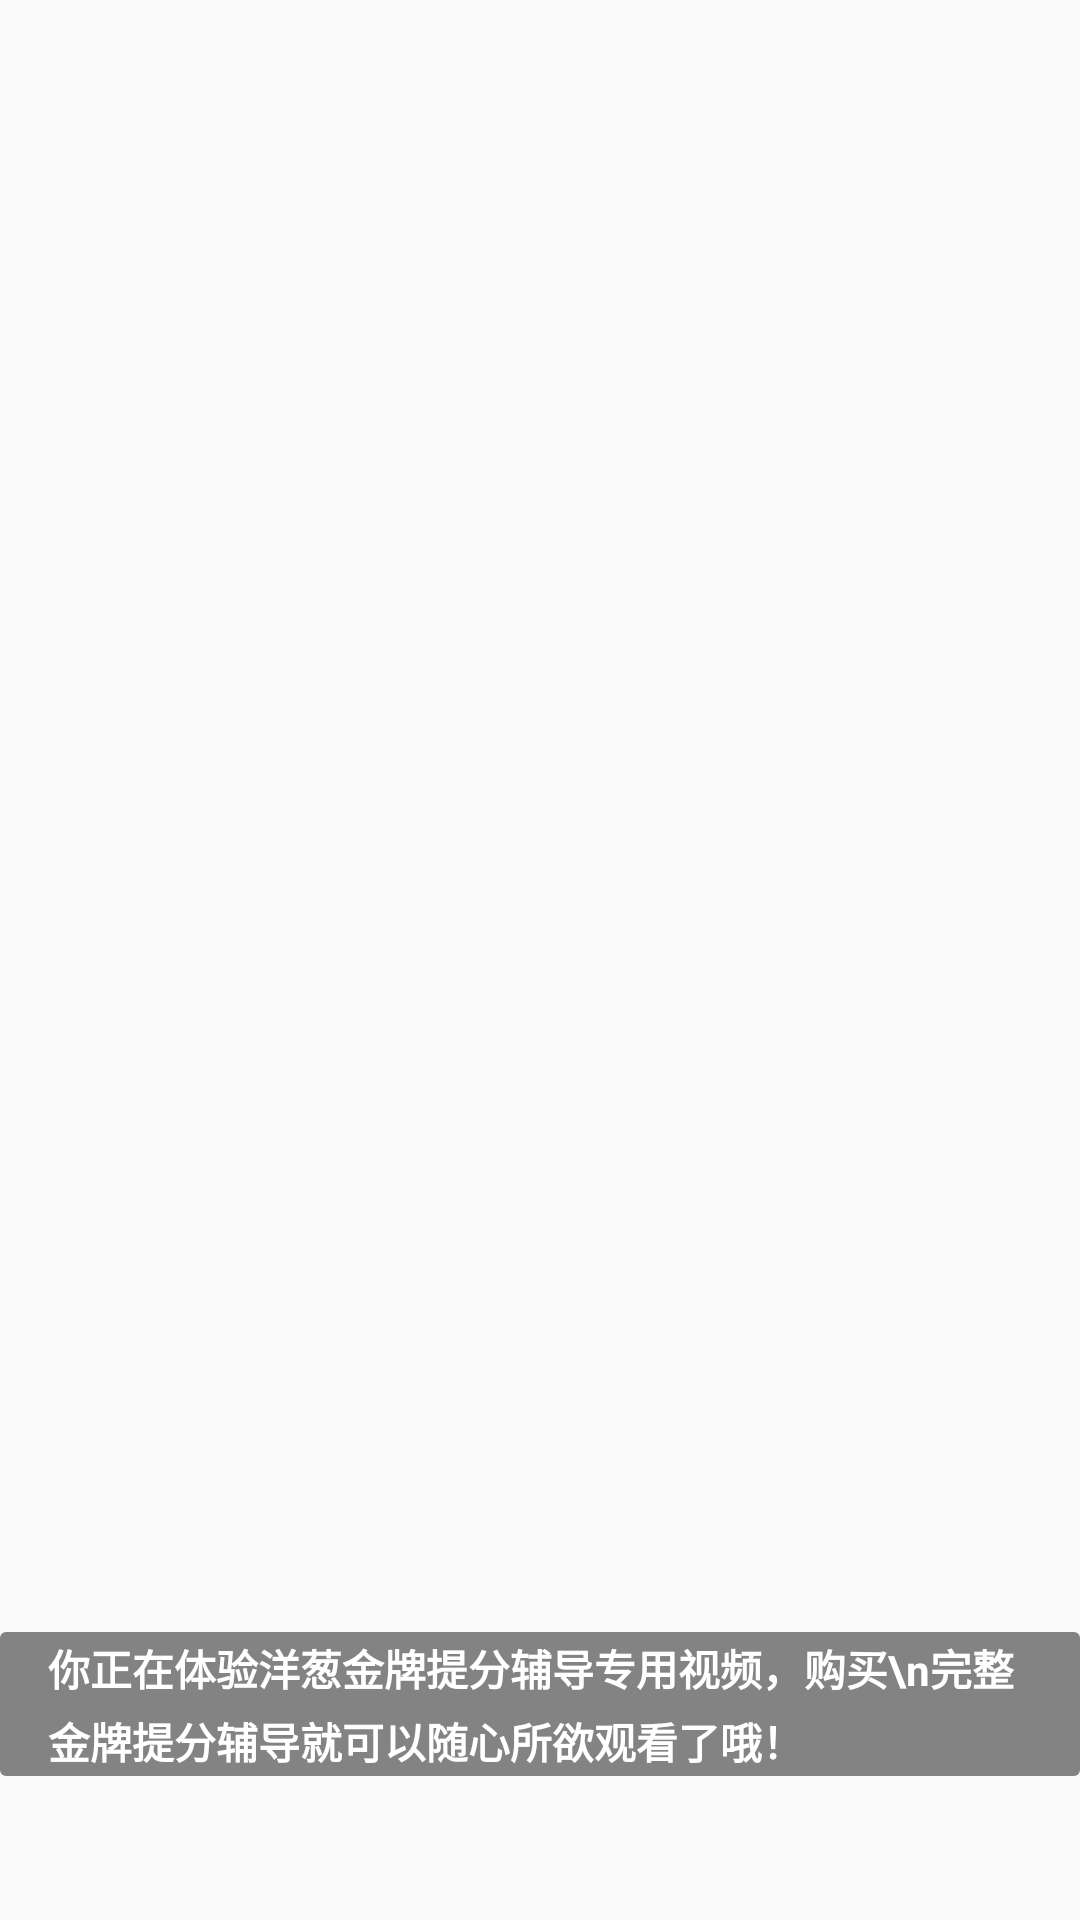

Write the Android layout XML for this screen, with the resource values it uses.
<!-- AndroidManifest.xml: application theme AppTheme -->
<!-- res/layout/media_controller_vip_tips_bar.xml -->
<?xml version="1.0" encoding="utf-8"?>
<layout xmlns:android="http://schemas.android.com/apk/res/android">

    <RelativeLayout
        android:id="@+id/container"
        android:layout_width="match_parent"
        android:layout_height="match_parent">

        <LinearLayout
            android:layout_width="wrap_content"
            android:layout_height="48dp"
            android:layout_alignParentBottom="true"
            android:layout_centerInParent="true"
            android:layout_marginBottom="48dp"
            android:background="@drawable/media_controller_tips_bar_bg"
            android:gravity="center_vertical"
            android:orientation="horizontal"
            android:paddingLeft="16dp"
            android:paddingRight="16dp">

            <TextView
                android:id="@+id/tv_tips"
                android:layout_width="wrap_content"
                android:layout_height="wrap_content"
                android:lineSpacingMultiplier="1.2"
                android:text="你正在体验洋葱金牌提分辅导专用视频，购买\n完整金牌提分辅导就可以随心所欲观看了哦！"
                android:textColor="@color/white"
                android:textSize="14sp"
                android:textStyle="bold"/>

            <TextView
                android:id="@+id/tv_close"
                android:layout_width="wrap_content"
                android:layout_height="match_parent"
                android:layout_marginLeft="50dp"
                android:gravity="center"
                android:text="关闭"
                android:textColor="#66ffffff"
                android:textSize="14sp"
                android:textStyle="bold"/>

            <TextView
                android:id="@+id/tv_be_vip"
                android:layout_width="wrap_content"
                android:layout_height="match_parent"
                android:layout_marginLeft="16dp"
                android:background="@color/transparent"
                android:gravity="center"
                android:text="购买课程"
                android:textColor="@color/selector_blue"
                android:textSize="14sp"
                android:textStyle="bold"/>

        </LinearLayout>
    </RelativeLayout>
</layout>
<!-- resources referenced by this layout -->
<resources>
  <color name="transparent">#00000000</color>
  <color name="white">#ffffff</color>
  <!-- drawable media_controller_tips_bar_bg (drawable) -->
  <?xml version="1.0" encoding="utf-8"?>
  <shape xmlns:android="http://schemas.android.com/apk/res/android"
         android:shape="rectangle">
      <corners android:radius="2dp"/>
      <solid android:color="#7a000000"/>
  </shape>
  <style name="AppTheme" parent="Theme.AppCompat.Light.DarkActionBar">
          
          <item name="colorPrimary">@color/colorPrimary</item>
          <item name="colorPrimaryDark">@color/colorPrimaryDark</item>
          <item name="colorAccent">@color/colorAccent</item>
      </style>
  <color name="colorPrimary">@color/yc_blue5_primary</color>
  <color name="colorPrimaryDark">@color/yc_blue6</color>
  <color name="colorAccent">@color/yc_blue5_primary</color>
  <color name="yc_blue5_primary">#1797EB</color>
  <color name="yc_blue6">#117ed1</color>
</resources>
